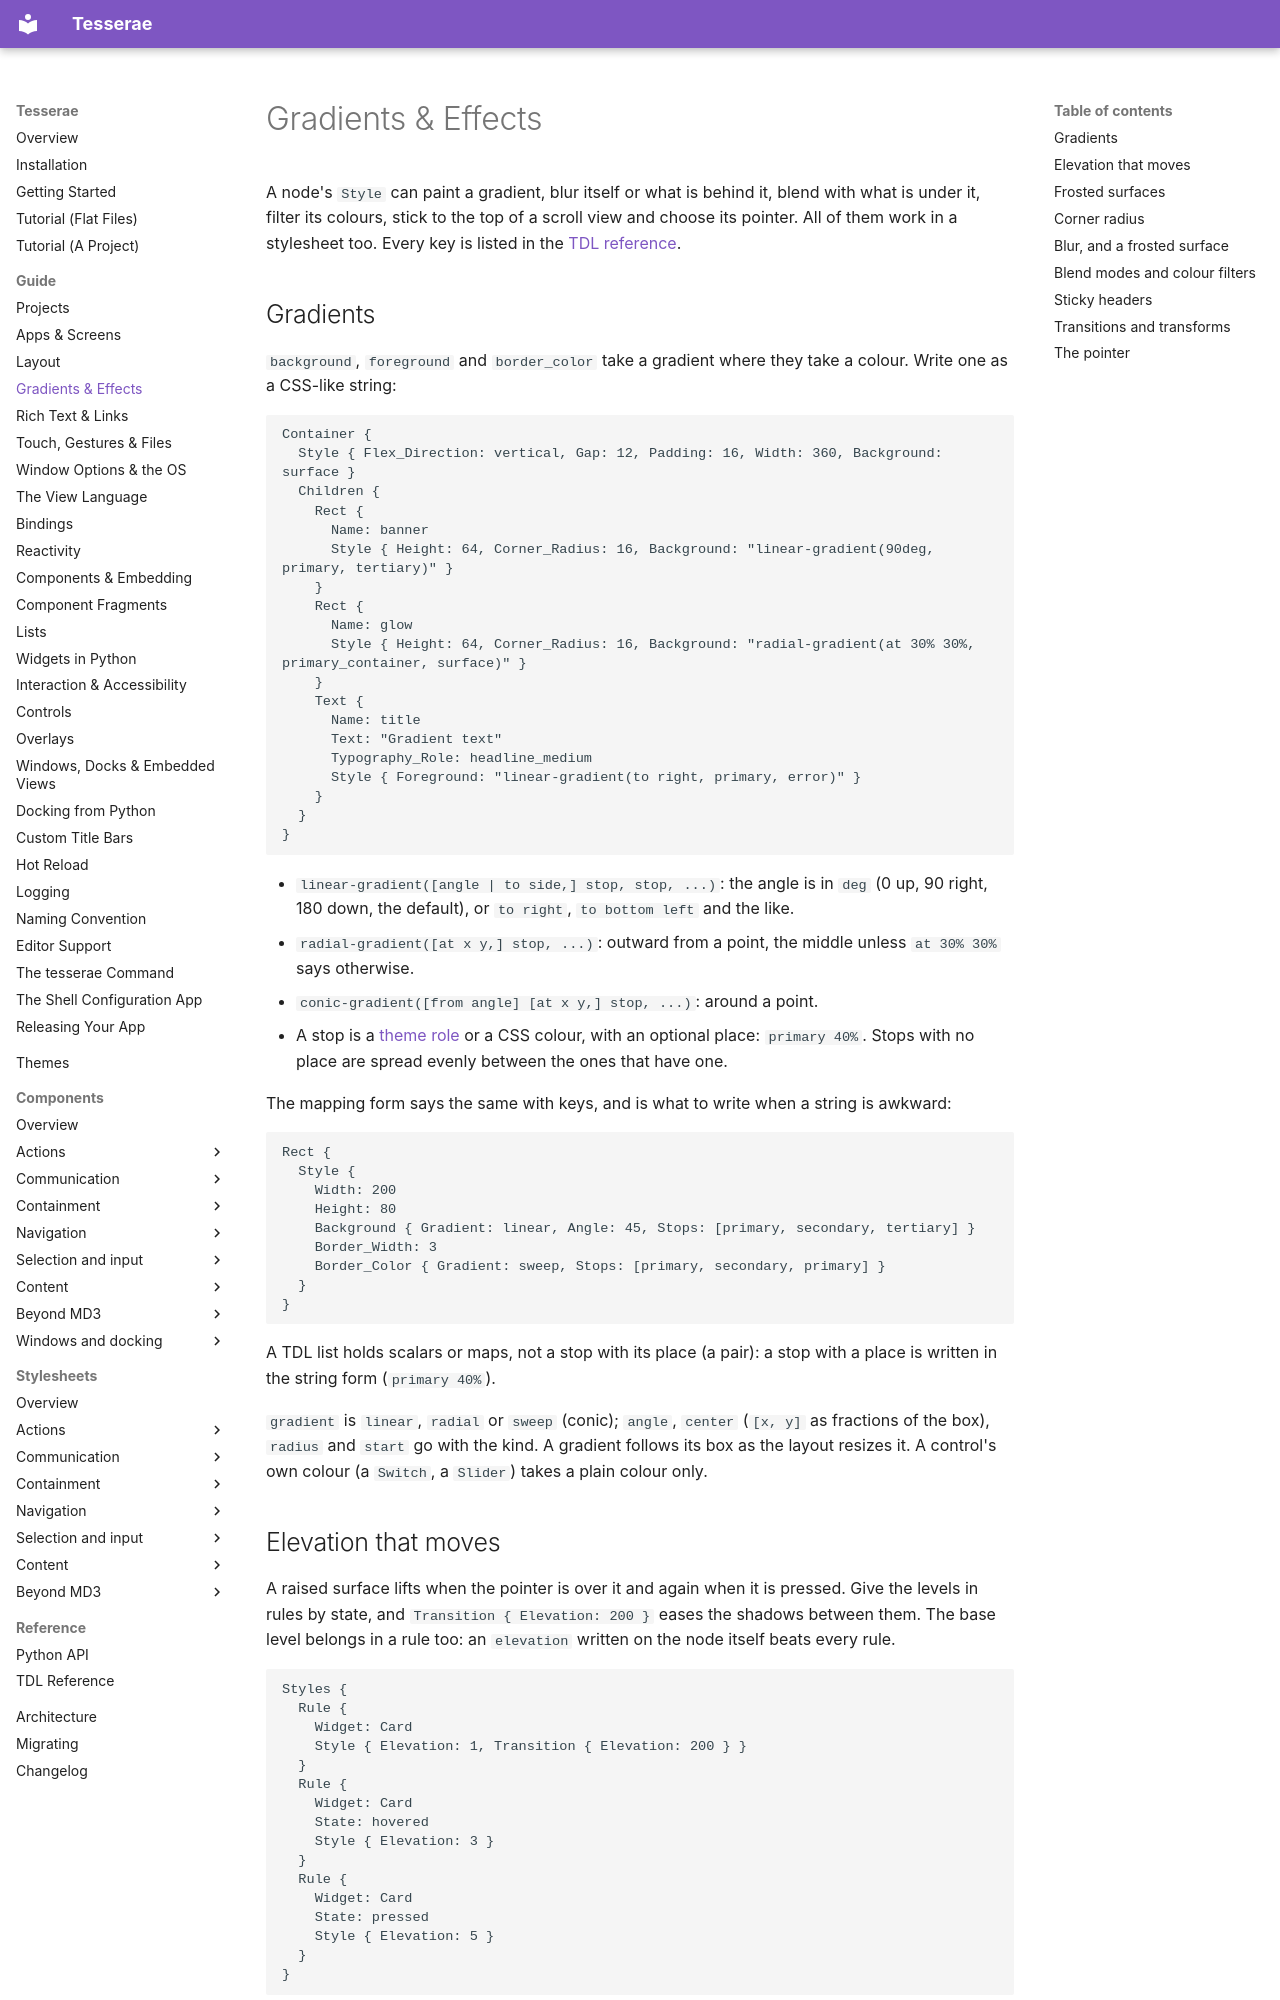

repository: mindderivative/tess-ui · page: guide/effects/index.html · generator: mkdocs

# Gradients & Effects

A node's `Style` can paint a gradient, blur itself or what is behind it, blend with what is under it, filter its
colours, stick to the top of a scroll view and choose its pointer. All of them work in a stylesheet too. Every key is
listed in the [TDL reference](../api/tdl.md).

## Gradients

`background`, `foreground` and `border_color` take a gradient where they take a colour. Write one as a CSS-like
string:

```tdl
Container {
  Style { Flex_Direction: vertical, Gap: 12, Padding: 16, Width: 360, Background: surface }
  Children {
    Rect {
      Name: banner
      Style { Height: 64, Corner_Radius: 16, Background: "linear-gradient(90deg, primary, tertiary)" }
    }
    Rect {
      Name: glow
      Style { Height: 64, Corner_Radius: 16, Background: "radial-gradient(at 30% 30%, primary_container, surface)" }
    }
    Text {
      Name: title
      Text: "Gradient text"
      Typography_Role: headline_medium
      Style { Foreground: "linear-gradient(to right, primary, error)" }
    }
  }
}
```

- `linear-gradient([angle | to side,] stop, stop, ...)`: the angle is in `deg` (0 up, 90 right, 180 down, the
  default), or `to right`, `to bottom left` and the like.
- `radial-gradient([at x y,] stop, ...)`: outward from a point, the middle unless `at 30% 30%` says otherwise.
- `conic-gradient([from angle] [at x y,] stop, ...)`: around a point.
- A stop is a [theme role](../themes/index.md) or a CSS colour, with an optional place: `primary 40%`. Stops with no
  place are spread evenly between the ones that have one.

The mapping form says the same with keys, and is what to write when a string is awkward:

```tdl
Rect {
  Style {
    Width: 200
    Height: 80
    Background { Gradient: linear, Angle: 45, Stops: [primary, secondary, tertiary] }
    Border_Width: 3
    Border_Color { Gradient: sweep, Stops: [primary, secondary, primary] }
  }
}
```

A TDL list holds scalars or maps, not a stop with its place (a pair): a stop with a place is written in the string form (`primary 40%`).

`gradient` is `linear`, `radial` or `sweep` (conic); `angle`, `center` (`[x, y]` as fractions of the box), `radius`
and `start` go with the kind. A gradient follows its box as the layout resizes it. A control's own colour (a
`Switch`, a `Slider`) takes a plain colour only.

## Elevation that moves

A raised surface lifts when the pointer is over it and again when it is pressed. Give the levels in rules by state, and `Transition { Elevation: 200 }`
eases the shadows between them. The base level belongs in a rule too: an `elevation` written on the node itself beats every rule.

```tdl
Styles {
  Rule {
    Widget: Card
    Style { Elevation: 1, Transition { Elevation: 200 } }
  }
  Rule {
    Widget: Card
    State: hovered
    Style { Elevation: 3 }
  }
  Rule {
    Widget: Card
    State: pressed
    Style { Elevation: 5 }
  }
}
```

A press during a hover carries on from where the shadow is. A level a view works out itself, such as a lift while dragging, eases the same way:
`Style { Elevation: <| 4 if dragging else 1 |>, Transition { Elevation: 200 }}`. An app that reduces motion gets the level at once. Levels are 0 to 5, or
`level_0` to `level_5`; a number above 5 is drawn as 5.
